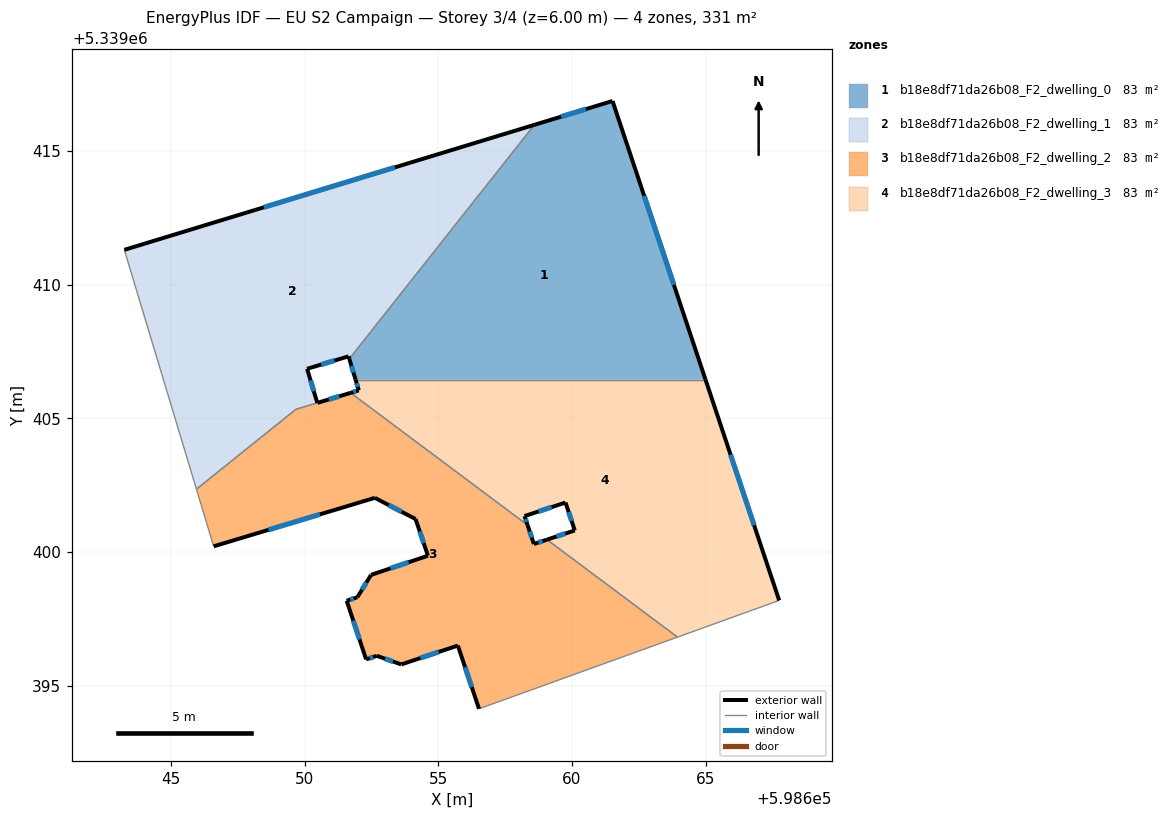
=== STOREY PLAN SPEC (per zone: floor XY polygon, exterior-wall plan segments, windows/doors) ===
zone 1: b18e8df71da26b08_F2_dwelling_0  (82.9 m²)
  floor: (598661.52, 5339416.87) (598664.99, 5339406.45) (598651.90, 5339406.45) (598651.67, 5339407.23) (598658.59, 5339415.98)
  exterior wall: (598651.67, 5339407.23) – (598651.90, 5339406.45)  [0.8 m]
    window: (598651.75, 5339406.96) – (598651.82, 5339406.72)  [0.2 m²]
  exterior wall: (598661.52, 5339416.87) – (598658.59, 5339415.98)  [3.1 m]
    window: (598660.52, 5339416.57) – (598659.59, 5339416.29)  [0.9 m²]
  exterior wall: (598664.99, 5339406.45) – (598661.52, 5339416.87)  [11.0 m]
    window: (598663.81, 5339410.00) – (598662.70, 5339413.33)  [3.4 m²]
  interior walls: 2
zone 2: b18e8df71da26b08_F2_dwelling_1  (83.0 m²)
  floor: (598658.59, 5339415.98) (598651.67, 5339407.23) (598651.64, 5339407.32) (598650.09, 5339406.86) (598650.47, 5339405.58) (598649.67, 5339405.34) (598645.95, 5339402.35) (598643.25, 5339411.31)
  exterior wall: (598658.59, 5339415.98) – (598643.26, 5339411.31)  [16.0 m]
    window: (598653.38, 5339414.39) – (598648.47, 5339412.90)  [4.9 m²]
  exterior wall: (598651.64, 5339407.32) – (598651.67, 5339407.23)  [0.1 m]
  exterior wall: (598650.09, 5339406.86) – (598651.64, 5339407.32)  [1.6 m]
    window: (598650.62, 5339407.01) – (598651.11, 5339407.16)  [0.5 m²]
  exterior wall: (598650.47, 5339405.58) – (598650.09, 5339406.86)  [1.3 m]
    window: (598650.34, 5339406.02) – (598650.22, 5339406.42)  [0.4 m²]
  interior walls: 4
zone 3: b18e8df71da26b08_F2_dwelling_2  (82.7 m²)
  floor: (598659.07, 5339400.47) (598663.95, 5339396.82) (598656.52, 5339394.14) (598655.73, 5339396.50) (598653.61, 5339395.80) (598652.70, 5339396.12) (598652.30, 5339395.99) (598651.57, 5339398.18) (598651.97, 5339398.31) (598652.48, 5339399.15) (598654.61, 5339399.87) (598654.15, 5339401.24) (598652.62, 5339402.03) (598646.60, 5339400.22) (598645.95, 5339402.35) (598649.67, 5339405.34) (598651.72, 5339405.96) (598658.34, 5339401.01) (598658.57, 5339400.30)
  exterior wall: (598651.57, 5339398.18) – (598652.30, 5339395.99)  [2.3 m]
    window: (598651.82, 5339397.43) – (598652.05, 5339396.73)  [0.7 m²]
  exterior wall: (598651.97, 5339398.31) – (598651.57, 5339398.18)  [0.4 m]
    window: (598651.83, 5339398.27) – (598651.71, 5339398.23)  [0.1 m²]
  exterior wall: (598652.48, 5339399.15) – (598651.97, 5339398.31)  [1.0 m]
    window: (598652.31, 5339398.86) – (598652.15, 5339398.59)  [0.3 m²]
  exterior wall: (598654.61, 5339399.87) – (598652.48, 5339399.15)  [2.2 m]
    window: (598653.89, 5339399.62) – (598653.21, 5339399.39)  [0.7 m²]
  exterior wall: (598654.15, 5339401.24) – (598654.61, 5339399.87)  [1.4 m]
    window: (598654.31, 5339400.77) – (598654.45, 5339400.33)  [0.4 m²]
  exterior wall: (598652.62, 5339402.03) – (598654.15, 5339401.24)  [1.7 m]
    window: (598653.14, 5339401.76) – (598653.63, 5339401.51)  [0.5 m²]
  exterior wall: (598646.60, 5339400.22) – (598652.62, 5339402.03)  [6.3 m]
    window: (598648.65, 5339400.83) – (598650.57, 5339401.41)  [1.9 m²]
  exterior wall: (598651.72, 5339405.96) – (598650.48, 5339405.58)  [1.3 m]
    window: (598651.30, 5339405.83) – (598650.90, 5339405.71)  [0.4 m²]
  exterior wall: (598658.57, 5339400.30) – (598658.34, 5339401.01)  [0.7 m]
    window: (598658.49, 5339400.54) – (598658.42, 5339400.77)  [0.2 m²]
  exterior wall: (598659.07, 5339400.47) – (598658.57, 5339400.30)  [0.5 m]
    window: (598658.90, 5339400.41) – (598658.74, 5339400.36)  [0.2 m²]
  exterior wall: (598655.73, 5339396.50) – (598656.52, 5339394.14)  [2.5 m]
    window: (598656.00, 5339395.70) – (598656.25, 5339394.94)  [0.8 m²]
  exterior wall: (598653.61, 5339395.80) – (598655.73, 5339396.50)  [2.2 m]
    window: (598654.33, 5339396.04) – (598655.01, 5339396.26)  [0.7 m²]
  exterior wall: (598652.70, 5339396.12) – (598653.61, 5339395.80)  [1.0 m]
    window: (598653.01, 5339396.01) – (598653.30, 5339395.91)  [0.3 m²]
  exterior wall: (598652.30, 5339395.99) – (598652.70, 5339396.12)  [0.4 m]
    window: (598652.44, 5339396.03) – (598652.56, 5339396.08)  [0.1 m²]
  interior walls: 6
zone 4: b18e8df71da26b08_F2_dwelling_3  (82.9 m²)
  floor: (598664.99, 5339406.45) (598667.75, 5339398.19) (598663.95, 5339396.82) (598659.07, 5339400.47) (598660.10, 5339400.81) (598659.76, 5339401.85) (598658.23, 5339401.35) (598658.34, 5339401.01) (598651.72, 5339405.96) (598652.02, 5339406.05) (598651.90, 5339406.45)
  exterior wall: (598660.10, 5339400.81) – (598659.07, 5339400.47)  [1.1 m]
    window: (598659.75, 5339400.69) – (598659.42, 5339400.58)  [0.3 m²]
  exterior wall: (598659.76, 5339401.85) – (598660.10, 5339400.81)  [1.1 m]
    window: (598659.88, 5339401.50) – (598659.99, 5339401.17)  [0.3 m²]
  exterior wall: (598658.23, 5339401.35) – (598659.76, 5339401.85)  [1.6 m]
    window: (598658.75, 5339401.52) – (598659.24, 5339401.68)  [0.5 m²]
  exterior wall: (598658.34, 5339401.01) – (598658.23, 5339401.35)  [0.4 m]
    window: (598658.30, 5339401.13) – (598658.26, 5339401.23)  [0.1 m²]
  exterior wall: (598652.03, 5339406.05) – (598651.72, 5339405.96)  [0.3 m]
    window: (598651.92, 5339406.02) – (598651.82, 5339405.99)  [0.1 m²]
  exterior wall: (598651.90, 5339406.45) – (598652.03, 5339406.05)  [0.4 m]
    window: (598651.95, 5339406.31) – (598651.98, 5339406.19)  [0.1 m²]
  exterior wall: (598667.75, 5339398.19) – (598664.99, 5339406.45)  [8.7 m]
    window: (598666.81, 5339401.00) – (598665.93, 5339403.64)  [2.7 m²]
  interior walls: 4

=== DERIVED (storey summary) ===
Building: EU S2 Campaign
Storey: 3 of 4  (floor level z = 6.00 m)
Storey gross floor area: 331.4 m²
Zones on this storey: 4
  - b18e8df71da26b08_F2_dwelling_0: floor 82.9 m²; exterior wall 14.9 m (44.6 m²); 3 window(s) 4.5 m²; WWR 10.2%
  - b18e8df71da26b08_F2_dwelling_1: floor 83.0 m²; exterior wall 19.1 m (57.3 m²); 3 window(s) 5.8 m²; WWR 10.2%
  - b18e8df71da26b08_F2_dwelling_2: floor 82.7 m²; exterior wall 24.1 m (72.3 m²); 14 window(s) 7.4 m²; WWR 10.2%
  - b18e8df71da26b08_F2_dwelling_3: floor 82.9 m²; exterior wall 13.6 m (40.8 m²); 7 window(s) 4.2 m²; WWR 10.2%
Zone adjacency (shared interzone walls):
  - b18e8df71da26b08_F2_dwelling_0 ↔ b18e8df71da26b08_F2_dwelling_1
  - b18e8df71da26b08_F2_dwelling_0 ↔ b18e8df71da26b08_F2_dwelling_3
  - b18e8df71da26b08_F2_dwelling_1 ↔ b18e8df71da26b08_F2_dwelling_2
  - b18e8df71da26b08_F2_dwelling_2 ↔ b18e8df71da26b08_F2_dwelling_3